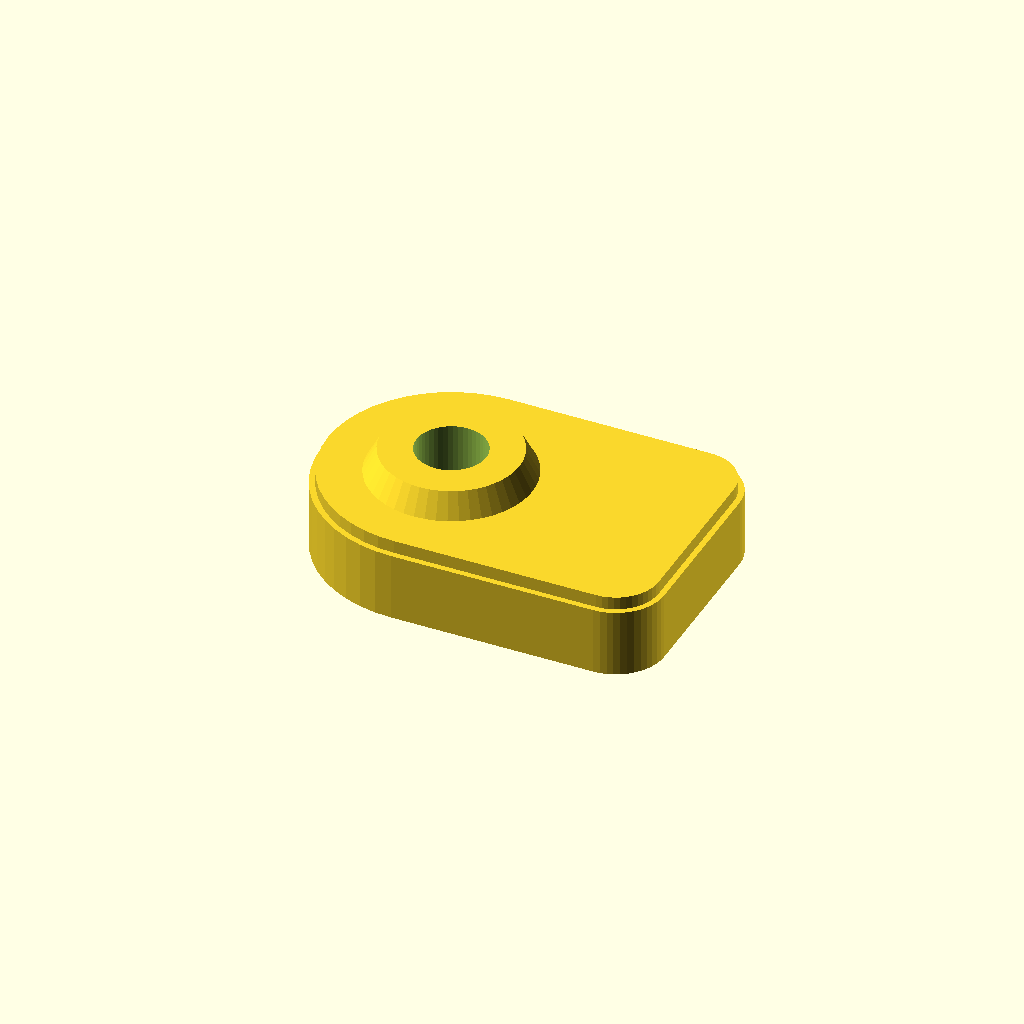
Cell 1 — every parameter at its default value.
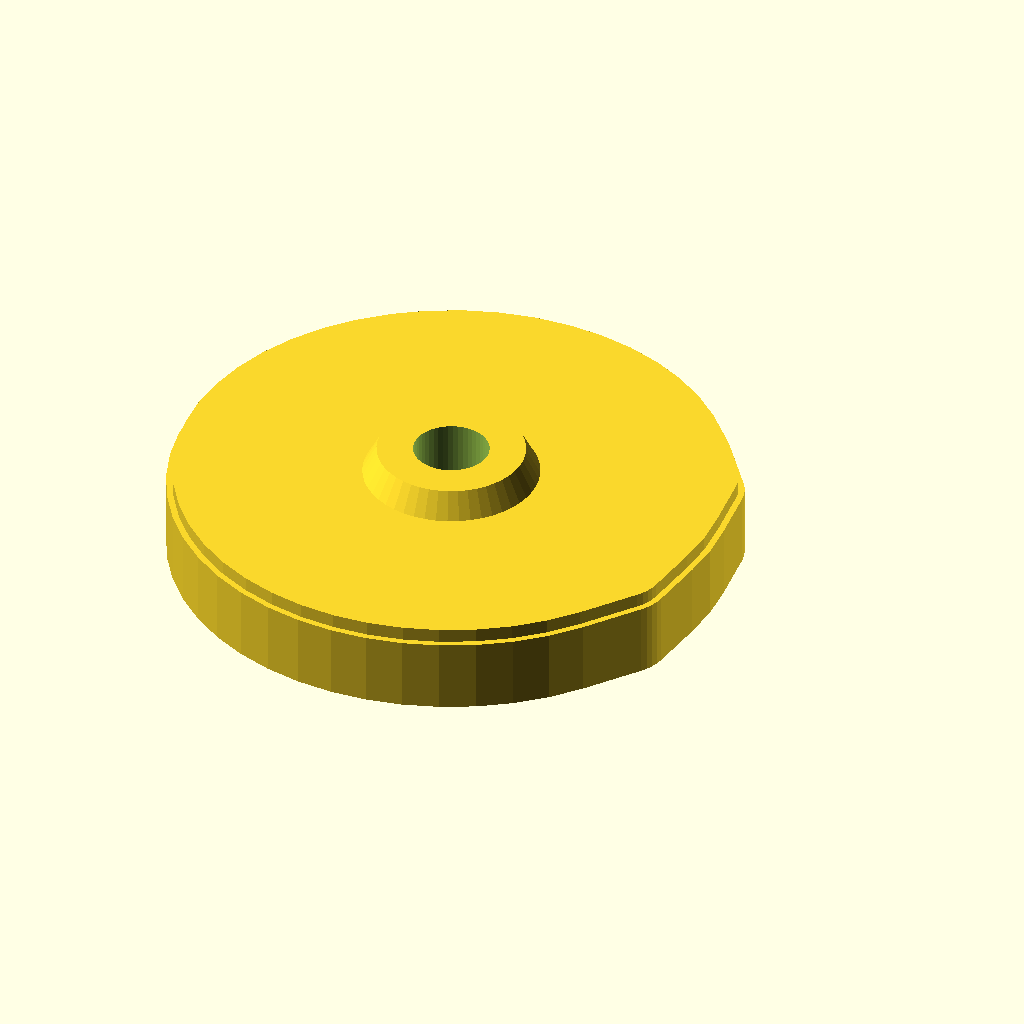
Cell 2: mount_ear_width = 32 (everything else at default).
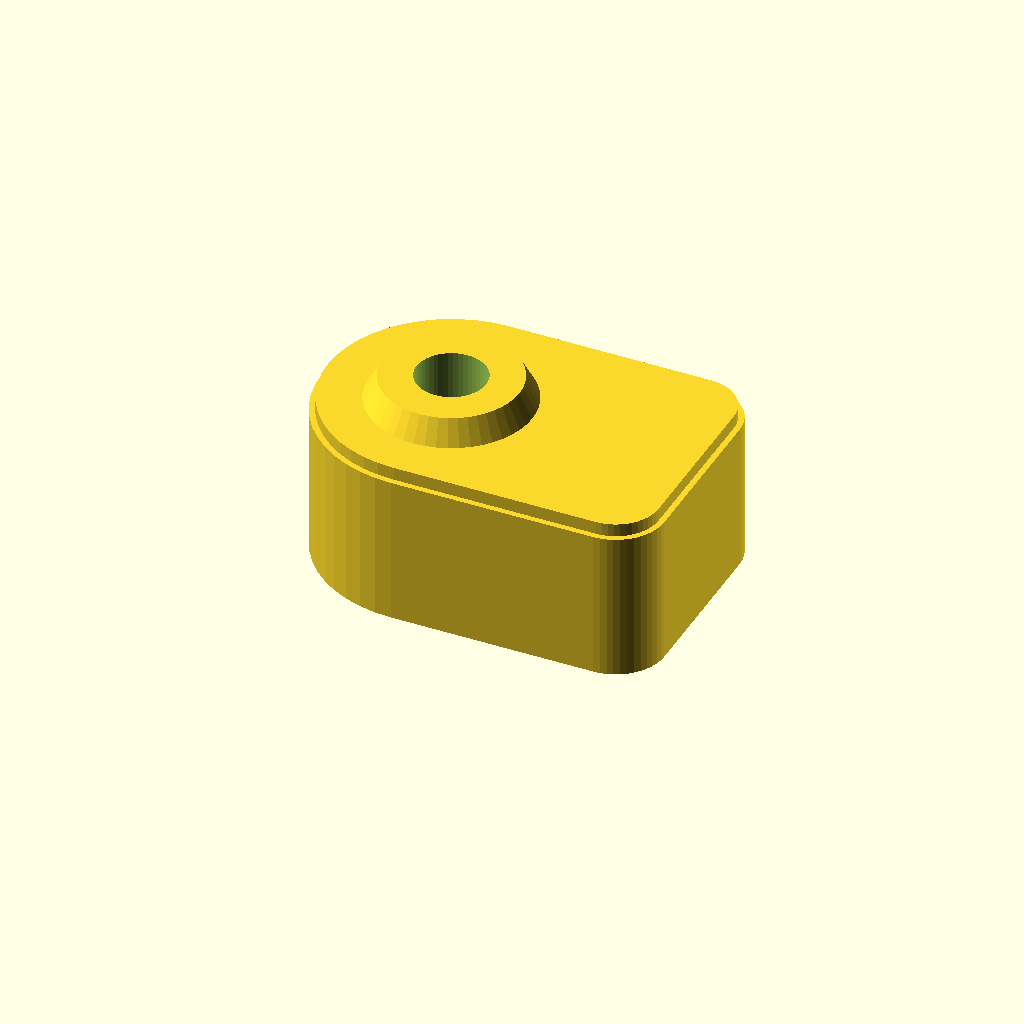
Cell 3: the same model with mount_ear_thickness = 10.
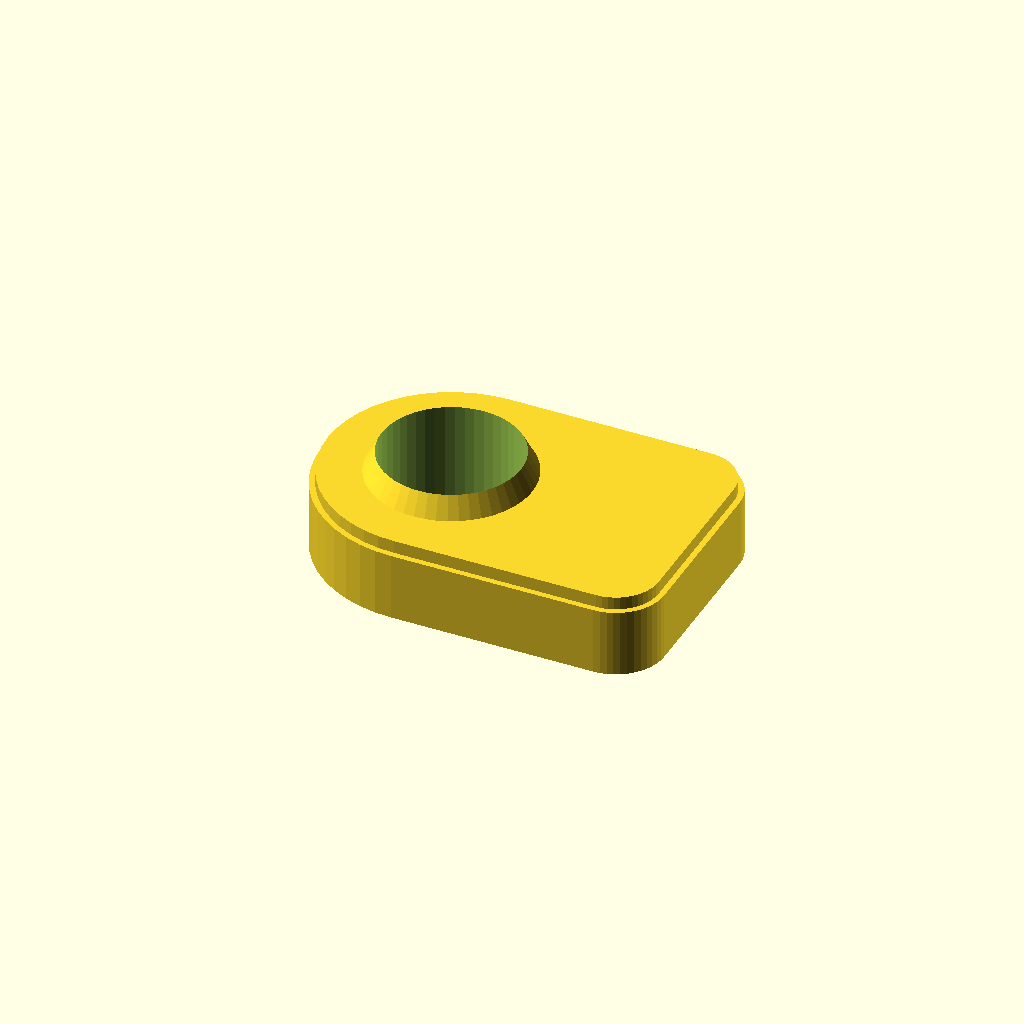
Cell 4: the same model with mount_hole_diameter = 8.6.
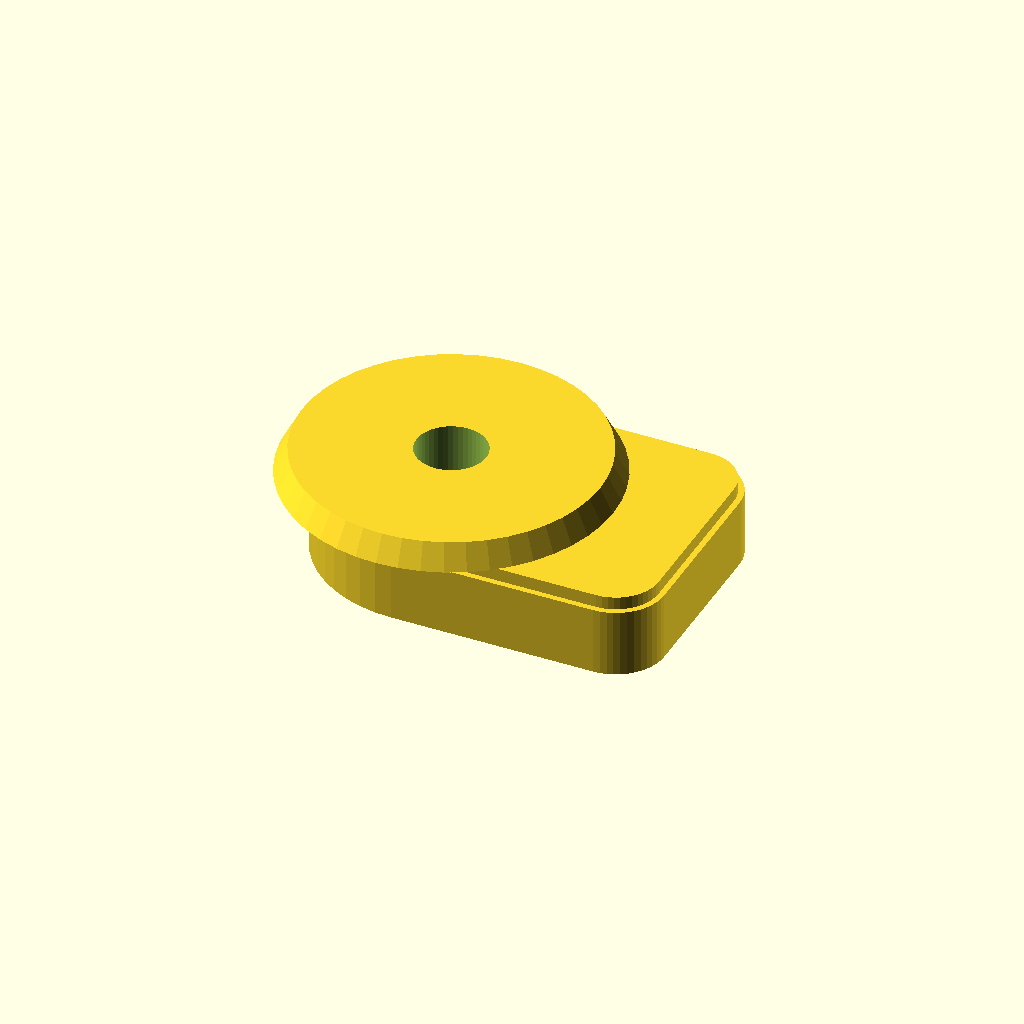
Cell 5: the same model with mount_boss_outer_diameter = 20.
One fixed orthographic camera (rotation 55°, 0°, 25°; colour scheme Cornfield) for every cell.
Source of the model, Training CAD/OPENSCAD_IMPLEMENTATION/CODE_PATTERNS/simple_integrated_mount_ear_pattern.scad:
// Simple integrated external mounting ear pattern.
// Use as a starting point, then adapt coordinate mapping to the enclosure.

$fn = 48;

mount_ear_length = 18;
mount_ear_width = 16;
mount_ear_thickness = 5;
mount_hole_diameter = 4.3;
mount_boss_outer_diameter = 10;
mount_boss_height = 1.5;
mount_boss_chamfer = 0.8;
mount_neck_width = 16;
mount_neck_blend_radius = 3;
mount_gusset_thickness = 3;
mount_gusset_height = 7;
mount_gusset_length = 10;
mount_edge_chamfer = 0.8;

module mount_ear_body_footprint_2d(hole_x, root_x, y = 0, shrink = 0) {
    root_r = min(mount_neck_blend_radius, mount_neck_width / 2 - 0.1);
    lug_r = mount_ear_width / 2;

    offset(delta = -shrink)
        hull() {
            translate([hole_x, y])
                circle(r = lug_r);
            translate([root_x, y - mount_neck_width / 2 + root_r])
                circle(r = root_r);
            translate([root_x, y + mount_neck_width / 2 - root_r])
                circle(r = root_r);
        }
}

module simple_mount_ear(hole_x = -9, root_x = 3.5, y = 0) {
    difference() {
        union() {
            linear_extrude(height = mount_ear_thickness - mount_edge_chamfer)
                mount_ear_body_footprint_2d(hole_x, root_x, y, 0);

            translate([0, 0, mount_ear_thickness - mount_edge_chamfer - 0.01])
                linear_extrude(height = mount_edge_chamfer + 0.01)
                    mount_ear_body_footprint_2d(
                        hole_x,
                        root_x,
                        y,
                        mount_edge_chamfer * 0.45
                    );

            translate([hole_x, y, mount_ear_thickness - 0.01])
                cylinder(
                    h = mount_boss_height + 0.01,
                    d1 = mount_boss_outer_diameter,
                    d2 = mount_boss_outer_diameter - 2 * mount_boss_chamfer
                );
        }

        translate([hole_x, y, -0.5])
            cylinder(
                h = mount_ear_thickness + mount_boss_height + 1,
                d = mount_hole_diameter
            );
    }
}

simple_mount_ear();
Customizer parameters (derived from the source; name, type, default, range or options):
mount_ear_length: number, default 18
mount_ear_width: number, default 16
mount_ear_thickness: number, default 5
mount_hole_diameter: number, default 4.3
mount_boss_outer_diameter: number, default 10
mount_boss_height: number, default 1.5
mount_boss_chamfer: number, default 0.8
mount_neck_width: number, default 16
mount_neck_blend_radius: number, default 3
mount_gusset_thickness: number, default 3
mount_gusset_height: number, default 7
mount_gusset_length: number, default 10
mount_edge_chamfer: number, default 0.8
